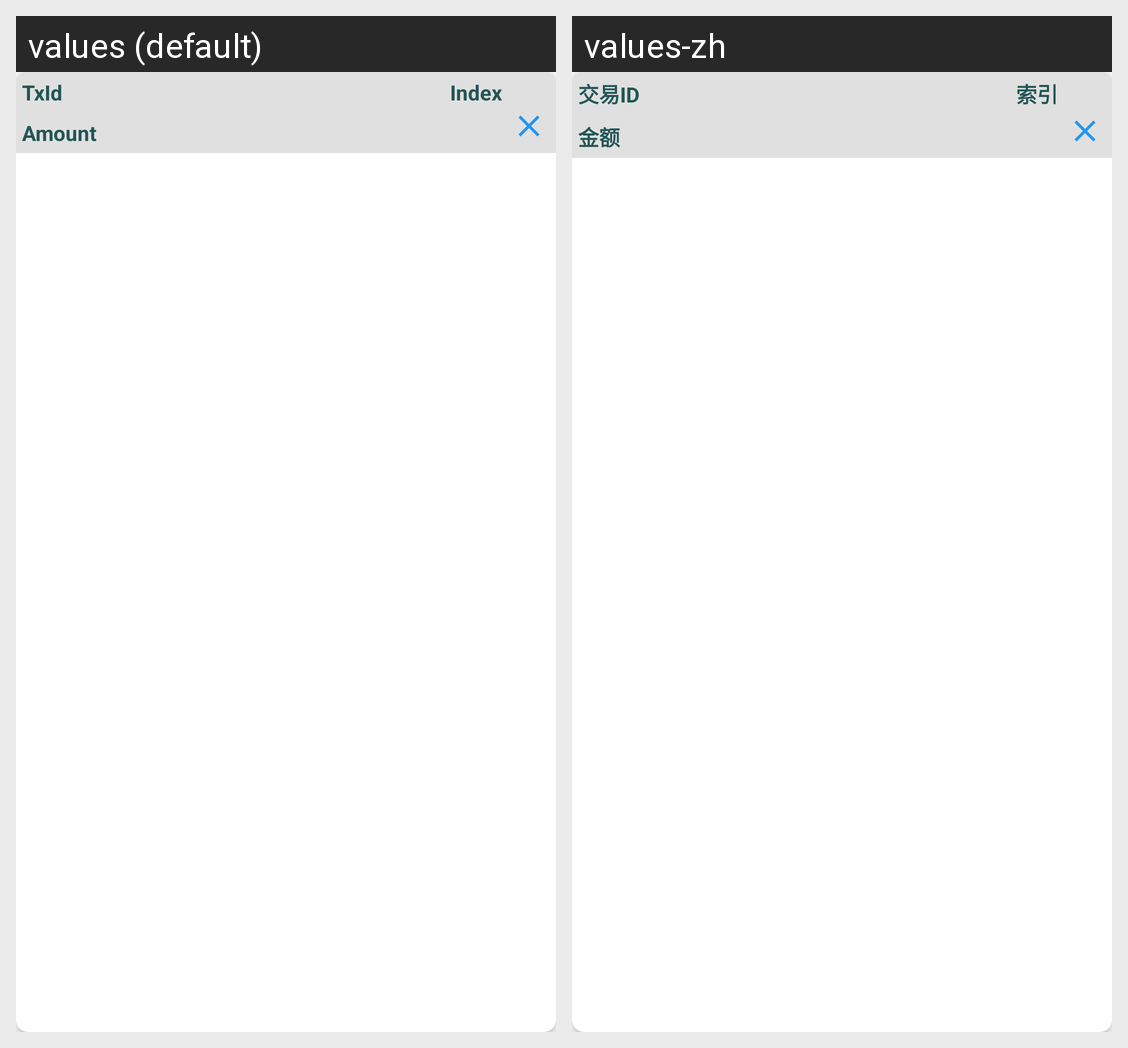

This grid shows one Android layout under two languages. Give, for every string resource on the screen, its name, the default text and each shown locale's text.
Android screen res/layout/layout_tx_input_card.xml rendered under 2 locales, left to right: values (default), values-zh. Device: Nexus 5 (rendered at 1080×1920; each locale shown at half size, 540×960, under a caption strip naming it); theme Theme.Freer.
Strings drawn on this screen, with the default value and each locale's value (text and hints the layout hard-codes, and strings that could not be matched under every locale, appear in the picture but are not listed):

txid
  values: TxId
  values-zh: 交易ID

index
  values: Index
  values-zh: 索引

amount
  values: Amount
  values-zh: 金额
